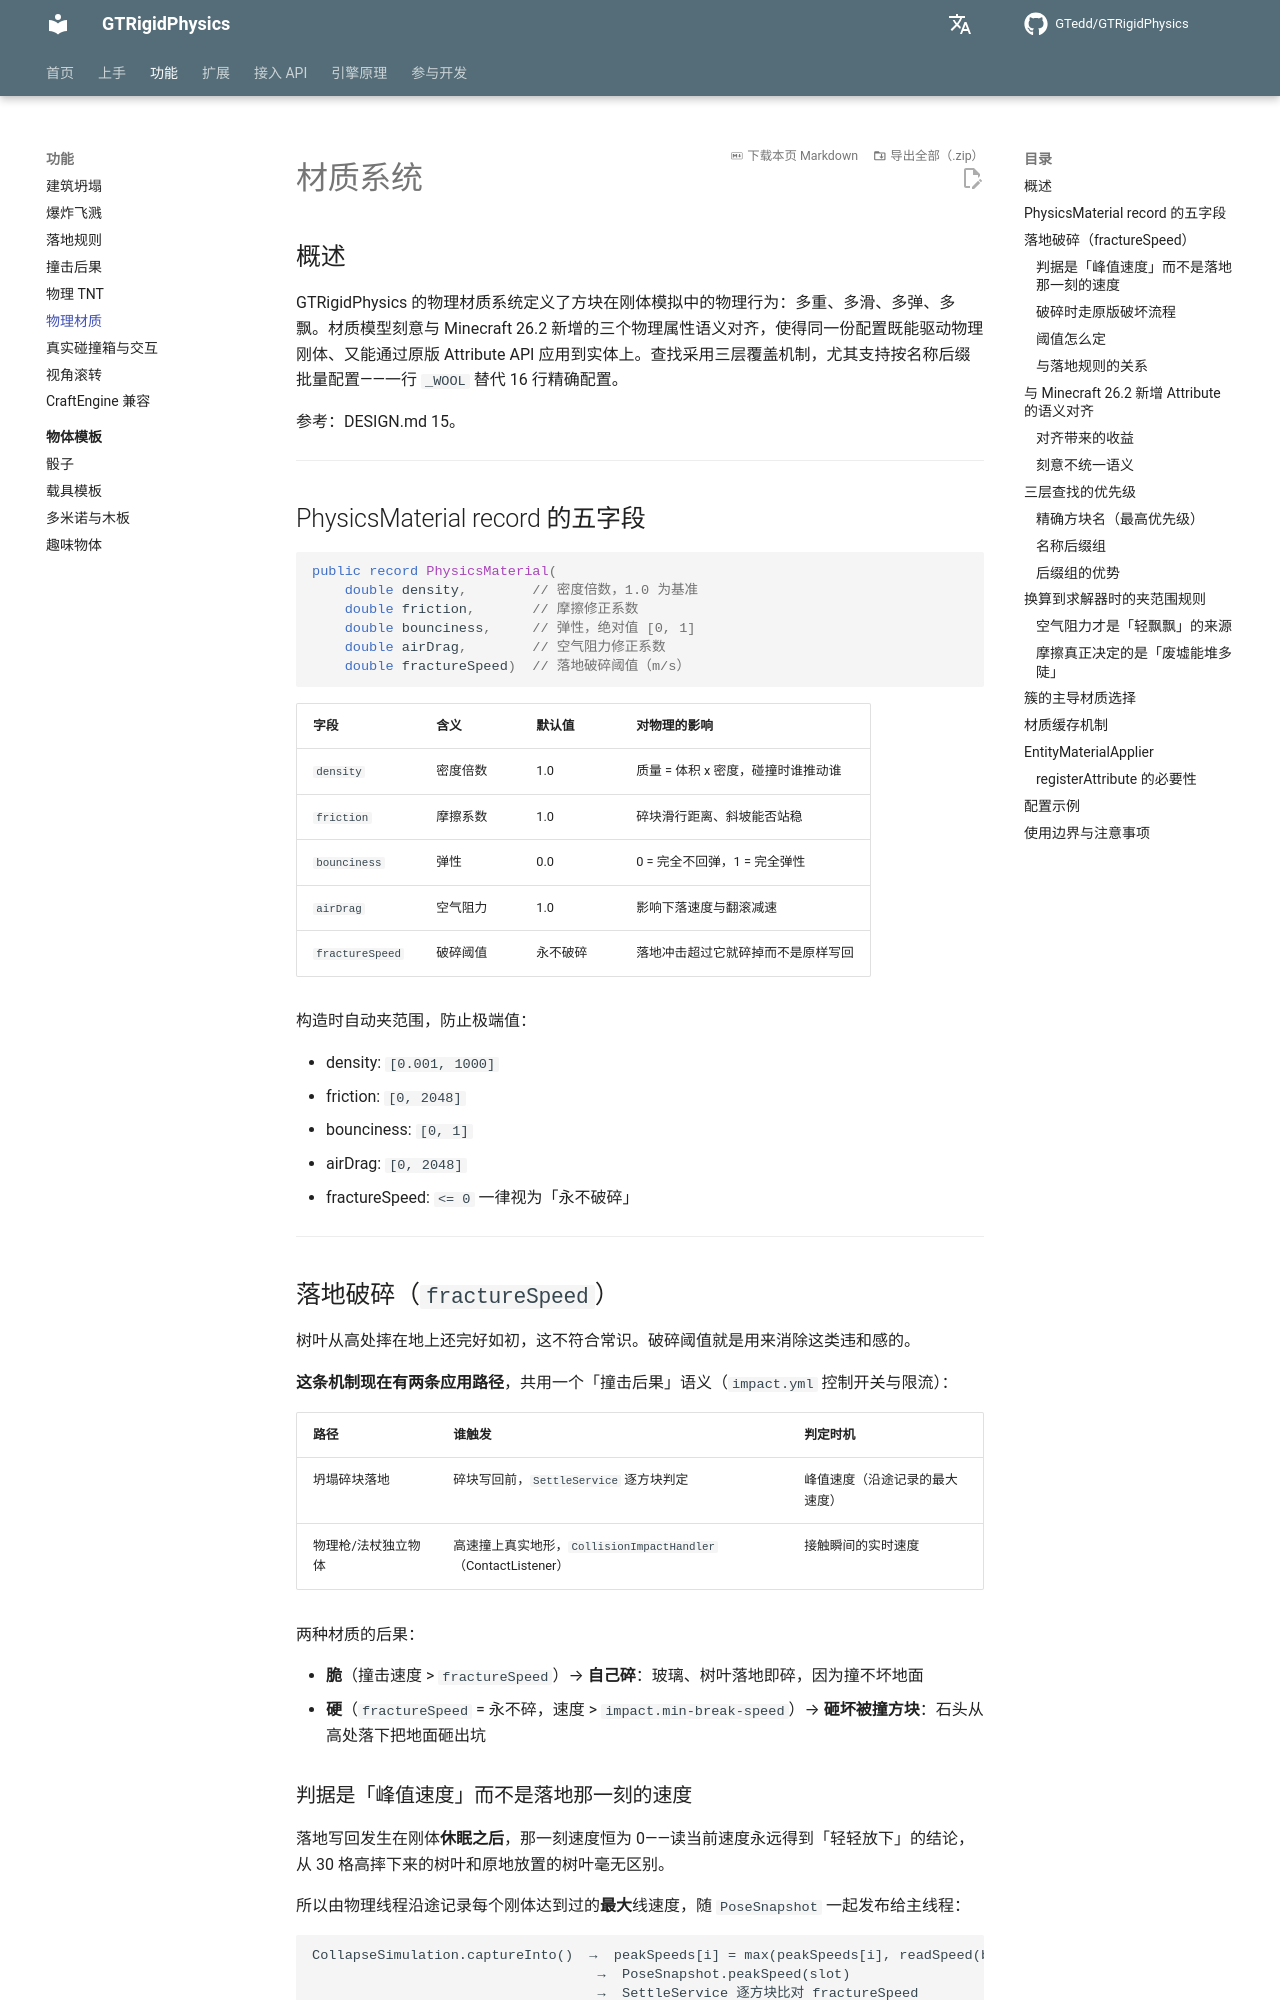

repository: GTedd/GTRigidPhysics · page: features/materials/index.html · generator: mkdocs

# 材质系统

## 概述

GTRigidPhysics 的物理材质系统定义了方块在刚体模拟中的物理行为：多重、多滑、多弹、多飘。材质模型刻意与 Minecraft 26.2 新增的三个物理属性语义对齐，使得同一份配置既能驱动物理刚体、又能通过原版 Attribute API 应用到实体上。查找采用三层覆盖机制，尤其支持按名称后缀批量配置——一行 `_WOOL` 替代 16 行精确配置。

参考：DESIGN.md 15。

---

## PhysicsMaterial record 的五字段

```java
public record PhysicsMaterial(
    double density,        // 密度倍数，1.0 为基准
    double friction,       // 摩擦修正系数
    double bounciness,     // 弹性，绝对值 [0, 1]
    double airDrag,        // 空气阻力修正系数
    double fractureSpeed)  // 落地破碎阈值（m/s）
```

| 字段 | 含义 | 默认值 | 对物理的影响 |
|---|---|---|---|
| `density` | 密度倍数 | 1.0 | 质量 = 体积 x 密度，碰撞时谁推动谁 |
| `friction` | 摩擦系数 | 1.0 | 碎块滑行距离、斜坡能否站稳 |
| `bounciness` | 弹性 | 0.0 | 0 = 完全不回弹，1 = 完全弹性 |
| `airDrag` | 空气阻力 | 1.0 | 影响下落速度与翻滚减速 |
| `fractureSpeed` | 破碎阈值 | 永不破碎 | 落地冲击超过它就碎掉而不是原样写回 |

构造时自动夹范围，防止极端值：

- density: `[0.001, 1000]`
- friction: `[0, 2048]`
- bounciness: `[0, 1]`
- airDrag: `[0, 2048]`
- fractureSpeed: `<= 0` 一律视为「永不破碎」

---

## 落地破碎（`fractureSpeed`）

树叶从高处摔在地上还完好如初，这不符合常识。破碎阈值就是用来消除这类违和感的。

**这条机制现在有两条应用路径**，共用一个「撞击后果」语义（`impact.yml` 控制开关与限流）：

| 路径 | 谁触发 | 判定时机 |
|------|--------|----------|
| 坍塌碎块落地 | 碎块写回前，`SettleService` 逐方块判定 | 峰值速度（沿途记录的最大速度） |
| 物理枪/法杖独立物体 | 高速撞上真实地形，`CollisionImpactHandler`（ContactListener） | 接触瞬间的实时速度 |

两种材质的后果：

- **脆**（撞击速度 > `fractureSpeed`）→ **自己碎**：玻璃、树叶落地即碎，因为撞不坏地面
- **硬**（`fractureSpeed` = 永不碎，速度 > `impact.min-break-speed`）→ **砸坏被撞方块**：石头从高处落下把地面砸出坑

### 判据是「峰值速度」而不是落地那一刻的速度

落地写回发生在刚体**休眠之后**，那一刻速度恒为 0——读当前速度永远得到「轻轻放下」的结论，从 30 格高摔下来的树叶和原地放置的树叶毫无区别。

所以由物理线程沿途记录每个刚体达到过的**最大**线速度，随 `PoseSnapshot` 一起发布给主线程：

```
CollapseSimulation.captureInto()  →  peakSpeeds[i] = max(peakSpeeds[i], readSpeed(bodyId))
                                   →  PoseSnapshot.peakSpeed(slot)
                                   →  SettleService 逐方块比对 fractureSpeed
```
